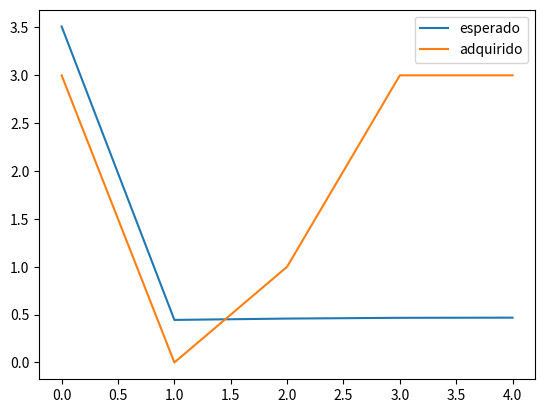

Here is the Python script that generated this plot:
'''
    Lista 1 de instrumentação.

[redacted]
'''

###############################################################################
# Modules
###############################################################################

from math import sqrt
from scipy import stats
import numpy as np
import pandas as pd
import matplotlib.pyplot as plt

###############################################################################
# Functions
###############################################################################

def my_histogram(dados, classes):
    '''
        Plota o histograma dos dados de input.
    '''
    # Plot dos dados
    dados.plot.hist(grid=True, bins=classes)
    plt.title("Histograma")
    plt.show()


def chauvenet(dados, mostrar_dados):
    '''
        Filtra os dados segundo o critério de chauvenet
    '''

    # Pegando dados estatísticos
    dados_np = np.array(dados)
    std = dados_np.std()
    mean = dados_np.mean()

    # Conseguindo valor da tabela de chauvenet
    dr_o = stats.norm.ppf(1-(1/(4*len(dados))))

    # mostra dados de forma condicional
    if mostrar_dados:
        print("DRO = ", dr_o)
        print("----------------------------")

    novos_dados = []
    for elemento in dados:

        # Calculo da dispersão para esse valor
        dr_x = abs(elemento - mean)/std

        # Checando conformidade
        if dr_x < dr_o:
            if mostrar_dados:
                print("{} --> atende".format(elemento))
            novos_dados.append(elemento)
        else:
            if mostrar_dados:
                print("{} --> não atende".format(elemento))
    if mostrar_dados:
        print("----------------------------")
        print("Valor médio : {}".format(np.mean(novos_dados)))
        print("Desvio padrão : {:.3f}".format(np.std(novos_dados)))

    return novos_dados


def teste_qui_quadrado(dados, classes, media, std, plotar):
    '''
        Realisa o teste do qui-quadrado nos dados de entrada
    '''
    # Quantidade de valores
    x_n = len(dados)

    # Valores estatísticos
    mean = media
    sig_x = std

    # Monta-se o histograma, se consegue os integrantes e os limites
    n_o, lik= np.histogram(dados, classes)

    # Achan-se os valores esperados para a distribuição
    n_e = []
    n_e.append(stats.norm.cdf(lik[1], mean, sig_x)*x_n)
    for i in range(2, len(lik)):
        n_e.append((stats.norm.cdf(lik[i], mean, sig_x)
                   - stats.norm.cdf(lik[i - 1], mean, sig_x) )*x_n)

    # Achando as diferenças normalizadas
    soma = 0
    for i, n_ol in enumerate(n_o):
        soma = soma + ((n_e[i] - n_ol)**2)/n_e[i]

    # print(soma)
    # Número de parâmetros da gaussiana
    n_p = 2

    # graus de liberdade
    g_l = classes - 1 - n_p

    # cálculo da confiança
    alpha = 1 - stats.chi2.cdf(soma, g_l)


    if plotar:
        # Amostra no console
        for i, elemento in enumerate(n_o):
            print(elemento, n_e[i])

        # Mostra resultado
        print ("alpha = ", alpha)
        # Amostra gráfica
        plt.plot(n_e, label="esperado")
        plt.plot(n_o, label="adquirido")
        plt.legend()
        plt.show()







###############################################################################
# Main Routine
###############################################################################

if __name__ == "__main__":

    ## Teste
    dado_teste = [10.02, 10.2, 10.26, 10.2, 10.22, 10.13, 9.97, 10.12, 10.09,
                  9.9, 10.05, 10.17, 10.42, 10.21, 10.23, 10.11, 9.98, 10.1,
                  10.04, 9.81]
    # teste_qui_quadrado(dado_teste, 6, np.mean(dado_teste), 0.138, True)

    ## Questão 1
    # Dados da primeira questão
    DATA=[28.68, 28.66, 28.70, 28.57, 28.61, 28.59, 28.71, 28.59, 28.69, 28.58,
          28.73, 28.55, 28.71, 28.70, 28.57, 28.56, 28.58, 28.50, 28.68, 28.69]

    # Declarando uma série pandas
    DATA_PD = pd.Series(DATA)

    # Plota os dados
    # my_histogram(DATA_PD, 5)

    ## Questão 2 e 3
    # Dados da segunda questão
    VALOR_MEDIO = 28.58
    ALPHA = 0.10
    IC_ALPHA = 0.95

    # Procura-se na tabela pra achar o valor Z_theta para o IC_ALPHA
    BETHA = (1 + 0.95)/2  # 0.975 -> tabela -> 1.96
    Z = 1.96

    D = (2.093 * 0.066923)/sqrt(20)
    D1 = 28.6325 + D
    D2 = 28.6325 - D
    # print(D, D2, D1)

    ## Questão 3
    # Para achar o valor médio
    MEAN_X = np.mean(DATA)
    STAND_DEV_X = np.std(DATA)

    # Questão 4

    DATA_4 = [5.42, 5.71, 5.82, 5.45, 5.87, 5.40, 5.73, 5.64, 5.83, 5.75]
    chauvenet(DATA_4, False)

    # Questão 5
    chauvenet(DATA, False)

    # Questão 6
    teste_qui_quadrado(DATA_4, 5, 5.8, 0.8, True)

    # Experimento
dados = [21.000000, 22.000000, 21.000000, 21.000000, 22.000000, 21.000000,
         21.000000, 21.000000, 21.000000, 21.000000, 21.000000, 21.000000,
         21.000000, 21.000000, 21.000000, 21.000000, 21.000000, 21.000000,
         21.000000, 21.000000, 21.000000, 21.000000, 21.000000, 21.000000,
         21.000000, 22.000000, 21.000000, 22.000000, 21.000000, 21.000000,
         22.000000, 21.000000, 22.000000, 21.000000, 22.000000, 21.000000,
         22.000000, 21.000000, 21.000000, 21.000000, 21.000000, 22.000000,
 21.000000, 21.000000, 21.000000, 21.000000, 21.000000, 21.000000, 22.000000,
 21.000000, 21.000000, 22.000000, 22.000000, 21.000000, 21.000000, 22.000000,
 21.000000, 22.000000, 21.000000, 21.000000, 21.000000, 21.000000, 21.000000,
 21.000000, 21.000000, 21.000000, 21.000000, 21.000000, 21.000000, 21.000000,
 22.000000, 22.000000, 21.000000, 21.000000, 21.000000, 22.000000, 21.000000,
 21.000000, 22.000000, 21.000000, 21.000000, 21.000000, 21.000000, 21.000000,
 21.000000, 22.000000, 21.000000, 21.000000, 21.000000, 22.000000, 21.000000,
 21.000000, 22.000000, 21.000000, 22.000000, 21.000000, 22.000000, 21.000000,
 22.000000, 21.000000]

# teste_qui_quadrado(dados,12, np.mean(dados), np.std(dados),True)
